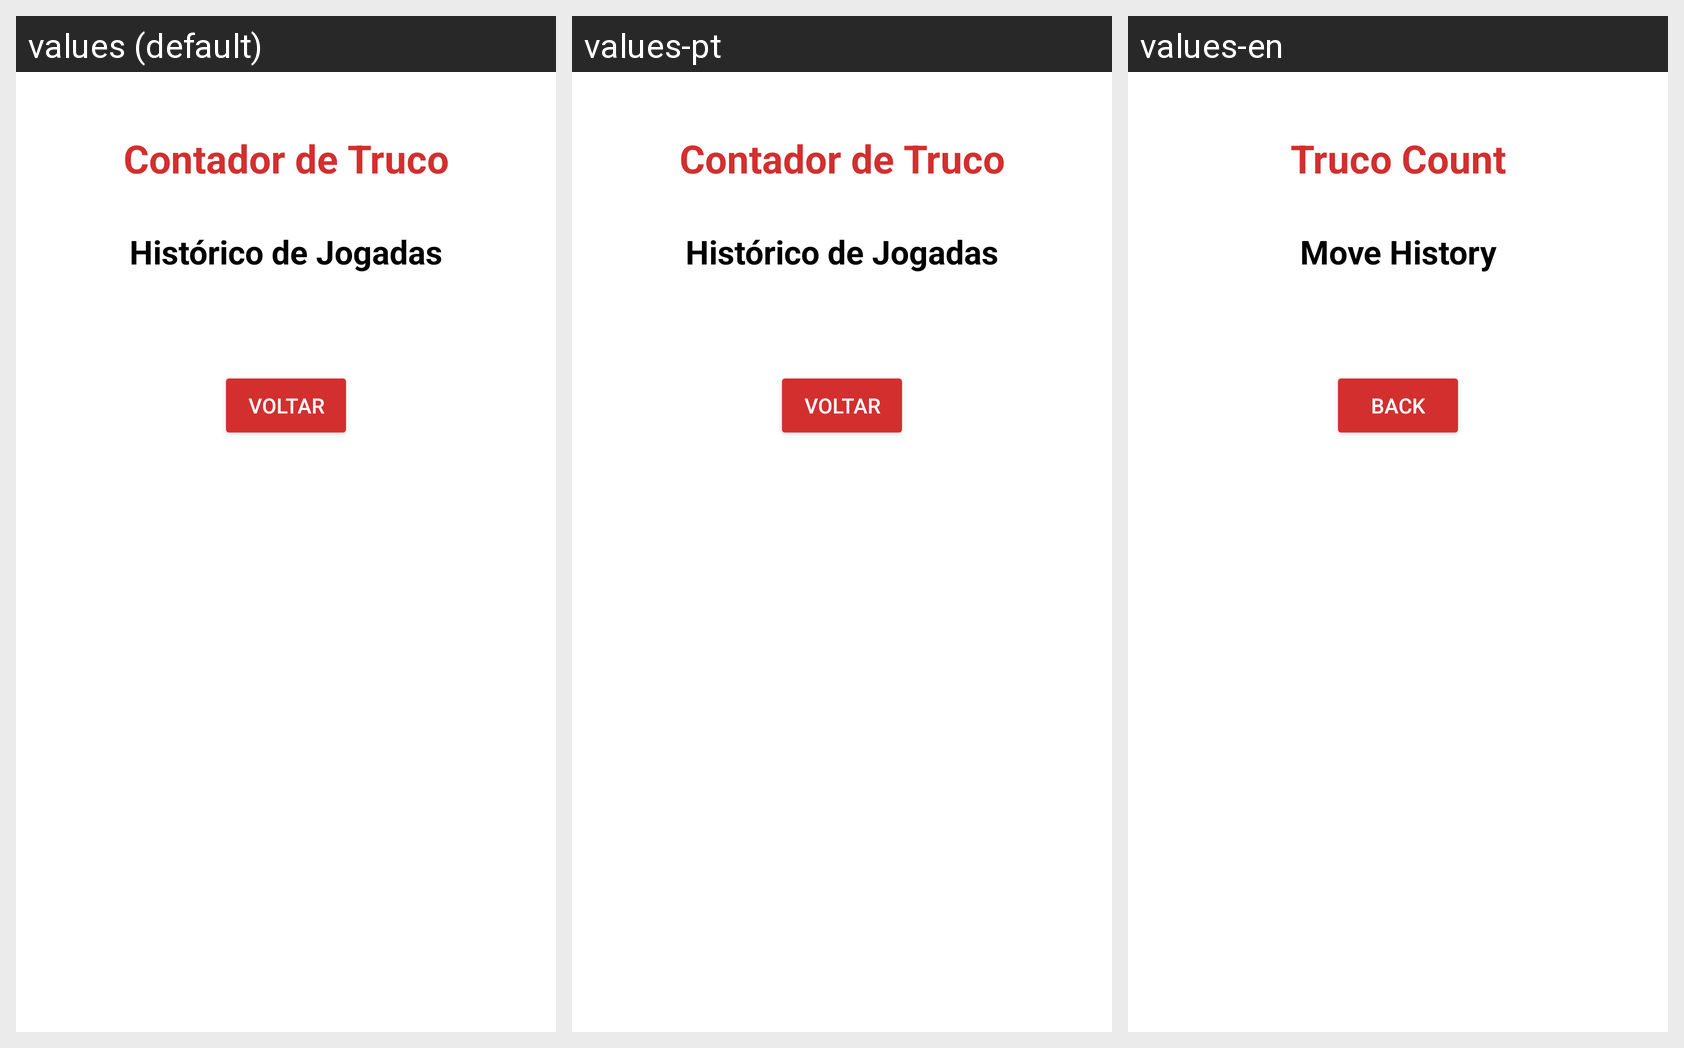

This grid shows one Android layout under several languages. Give, for every string resource on the screen, its name, the default text and each shown locale's text.
Android screen res/layout/activity_tela_historico_jogadas.xml rendered under 3 locales, left to right: values (default), values-pt, values-en. Device: Nexus 5 (rendered at 1080×1920; each locale shown at half size, 540×960, under a caption strip naming it); theme Theme.TrabalhoFinalAPPTruco.
Strings drawn on this screen, with the default value and each locale's value (text and hints the layout hard-codes, and strings that could not be matched under every locale, appear in the picture but are not listed):

titulo_jogo_truco
  values: Contador de Truco
  values-pt: Contador de Truco
  values-en: Truco Count

titulo_historico_jogadas
  values: Histórico de Jogadas
  values-pt: Histórico de Jogadas
  values-en: Move History

bot_voltar
  values: Voltar
  values-pt: Voltar
  values-en: Back
